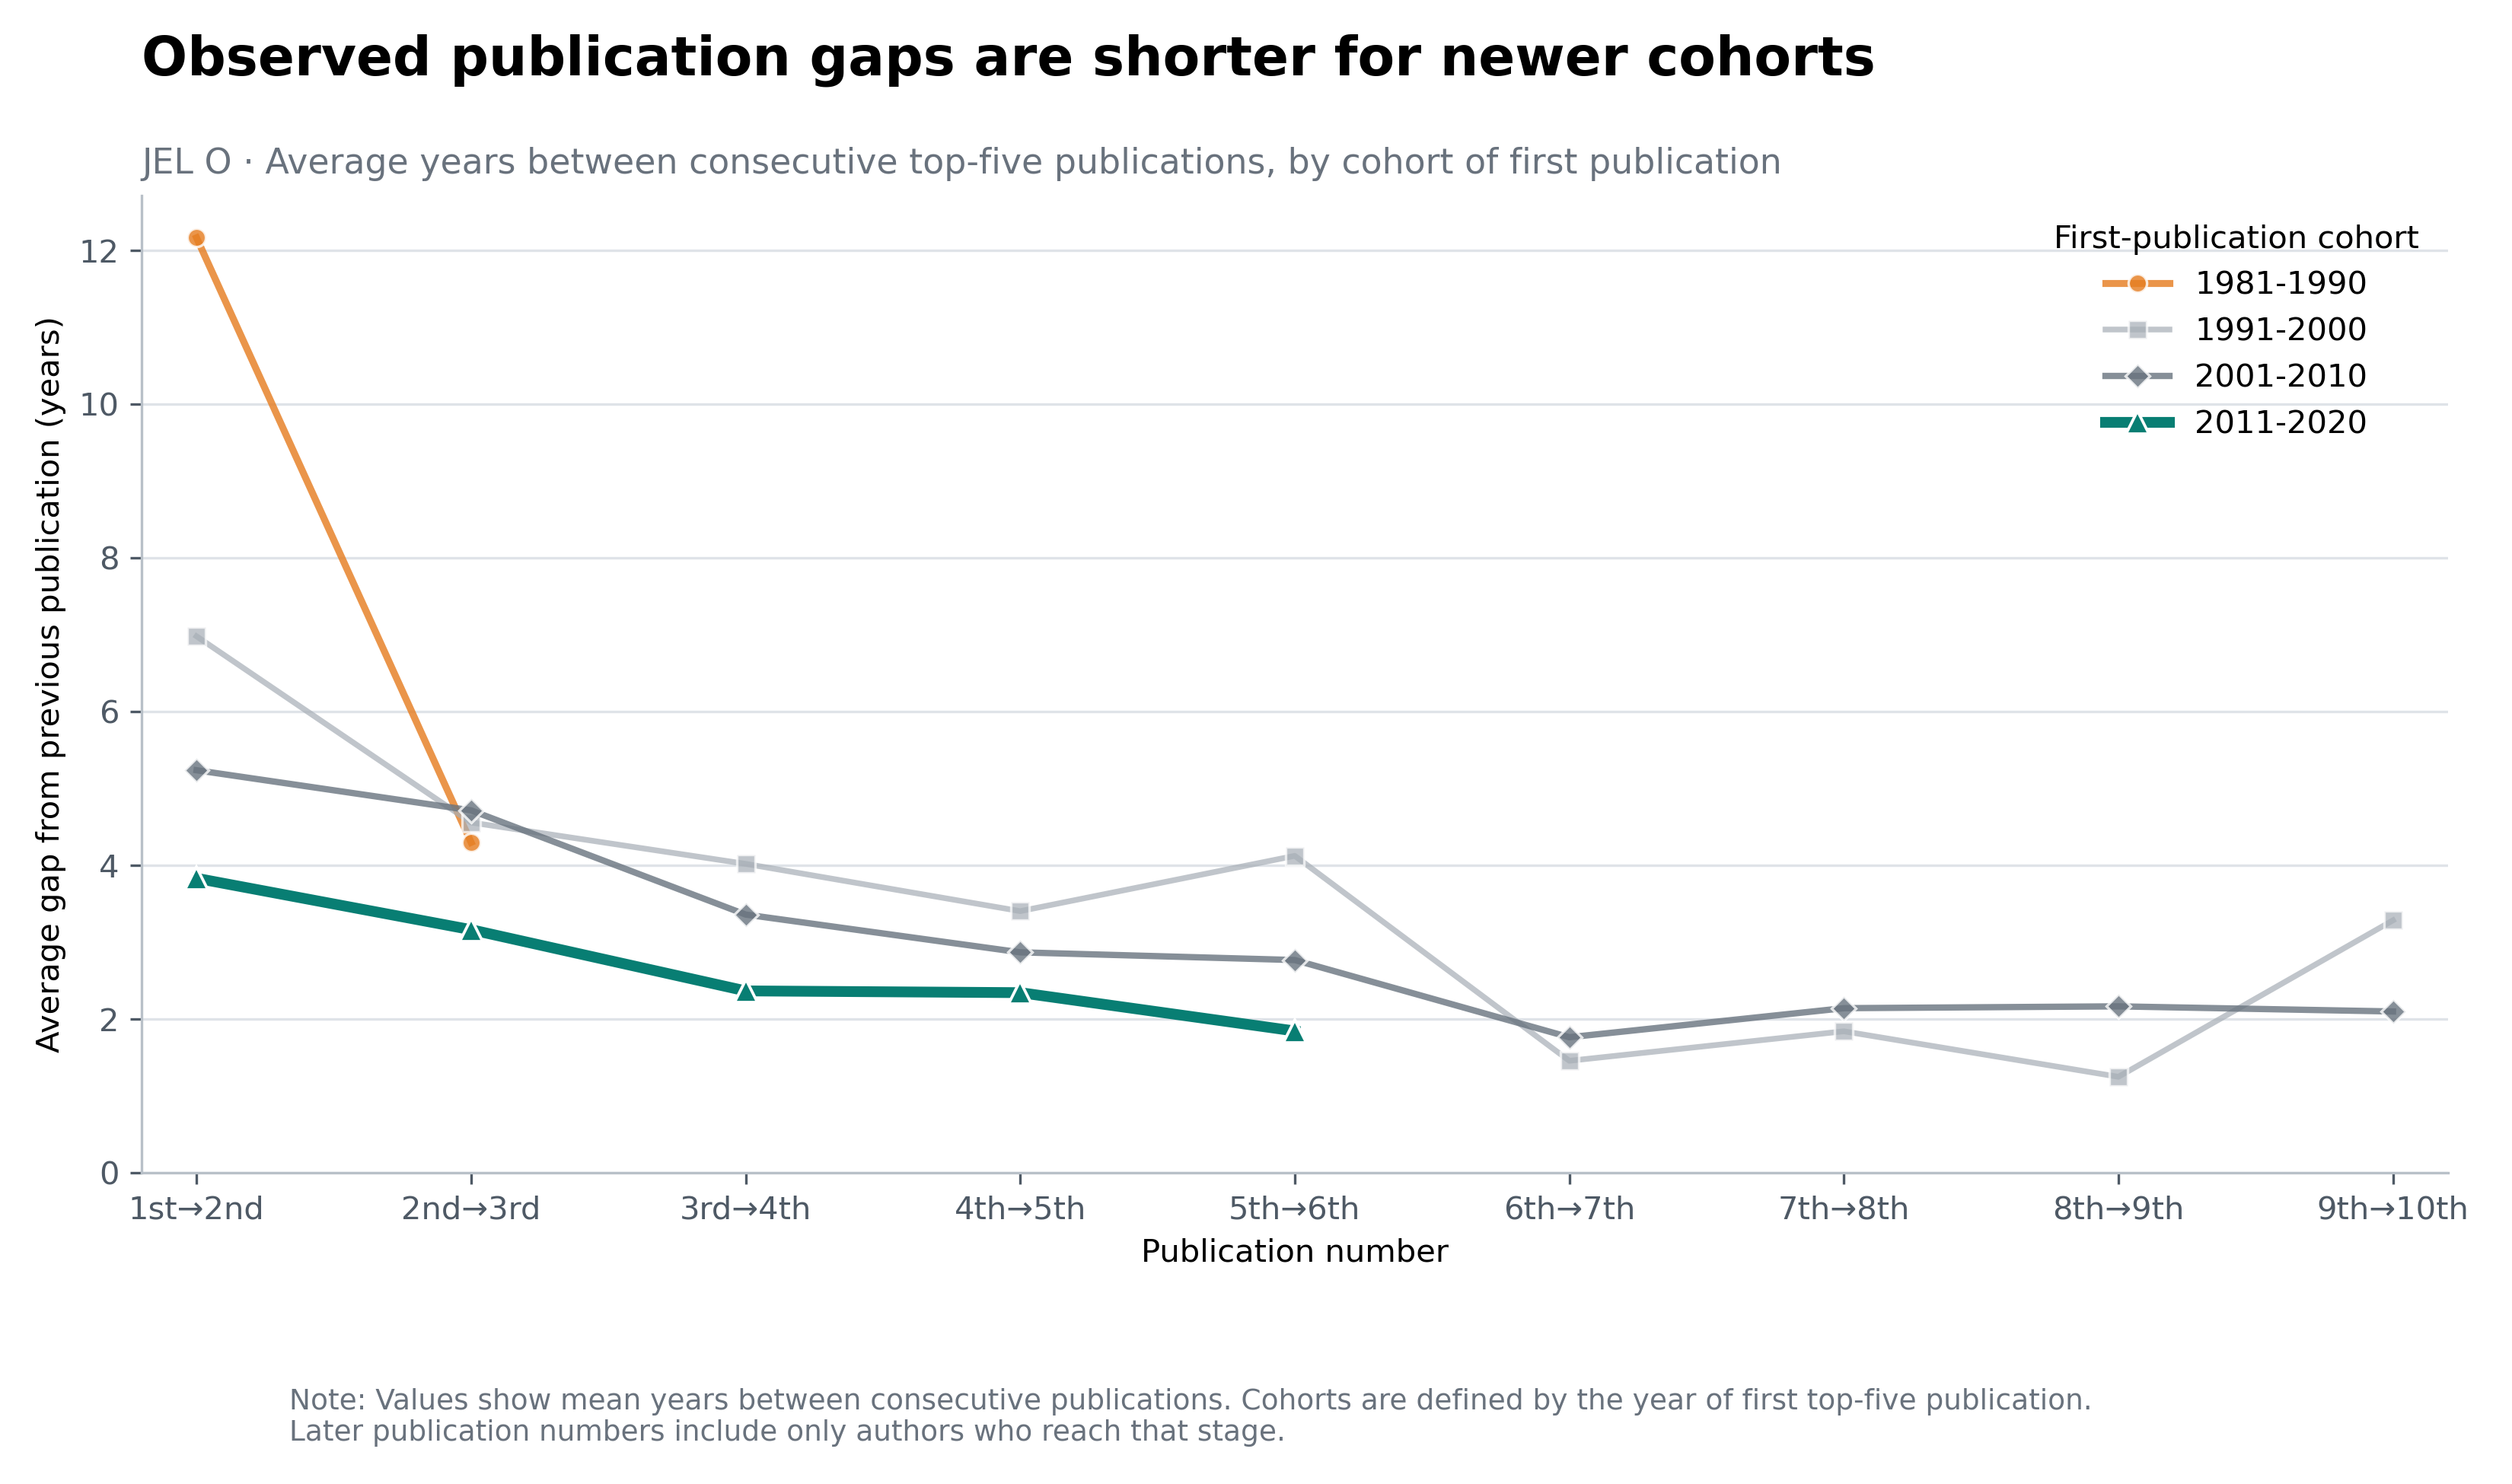

Data behind this chart, as committed beside it:
entry_cohort, from_publication_number, to_publication_number, publication_transition, number_of_authors, average_gap_years, median_gap_years, share_same_year
1981-1990, 1, 2, 1 to 2, 30, 12.17, 13.0, 0.03333
1981-1990, 2, 3, 2 to 3, 10, 4.3, 3.0, 0.0
1981-1990, 3, 4, 3 to 4, 7, 6.286, 5.0, 0.0
1981-1990, 4, 5, 4 to 5, 4, 2.25, 1.5, 0.0
1981-1990, 5, 6, 5 to 6, 3, 1.333, 1.0, 0.3333
1981-1990, 6, 7, 6 to 7, 3, 3.667, 2.0, 0.0
1981-1990, 7, 8, 7 to 8, 2, 4.0, 4.0, 0.0
1981-1990, 8, 9, 8 to 9, 1, 1.0, 1.0, 0.0
1981-1990, 9, 10, 9 to 10, 1, 1.0, 1.0, 0.0
1981-1990, 10, 11, 10 to 11, 1, 6.0, 6.0, 0.0
1991-2000, 1, 2, 1 to 2, 108, 6.981, 6.0, 0.0463
1991-2000, 2, 3, 2 to 3, 68, 4.559, 3.0, 0.07353
1991-2000, 3, 4, 3 to 4, 48, 4.021, 3.0, 0.125
1991-2000, 4, 5, 4 to 5, 37, 3.405, 3.0, 0.08108
1991-2000, 5, 6, 5 to 6, 32, 4.125, 4.0, 0.1562
1991-2000, 6, 7, 6 to 7, 24, 1.458, 1.0, 0.3333
1991-2000, 7, 8, 7 to 8, 19, 1.842, 1.0, 0.2105
1991-2000, 8, 9, 8 to 9, 16, 1.25, 1.0, 0.25
1991-2000, 9, 10, 9 to 10, 14, 3.286, 2.0, 0.1429
1991-2000, 10, 11, 10 to 11, 11, 1.364, 1.0, 0.1818
1991-2000, 11, 12, 11 to 12, 9, 1.333, 1.0, 0.2222
1991-2000, 12, 13, 12 to 13, 8, 1.0, 1.0, 0.375
1991-2000, 13, 14, 13 to 14, 7, 1.0, 1.0, 0.1429
1991-2000, 14, 15, 14 to 15, 7, 1.571, 1.0, 0.1429
1991-2000, 15, 16, 15 to 16, 7, 1.714, 1.0, 0.2857
1991-2000, 16, 17, 16 to 17, 6, 1.5, 1.0, 0.1667
1991-2000, 17, 18, 17 to 18, 4, 1.0, 0.5, 0.5
1991-2000, 18, 19, 18 to 19, 4, 1.5, 1.5, 0.0
1991-2000, 19, 20, 19 to 20, 4, 0.5, 0.0, 0.75
1991-2000, 20, 21, 20 to 21, 3, 0.0, 0.0, 1.0
1991-2000, 21, 22, 21 to 22, 3, 1.333, 1.0, 0.0
1991-2000, 22, 23, 22 to 23, 2, 2.5, 2.5, 0.0
1991-2000, 23, 24, 23 to 24, 1, 0.0, 0.0, 1.0
1991-2000, 24, 25, 24 to 25, 1, 1.0, 1.0, 0.0
1991-2000, 25, 26, 25 to 26, 1, 0.0, 0.0, 1.0
1991-2000, 26, 27, 26 to 27, 1, 1.0, 1.0, 0.0
1991-2000, 27, 28, 27 to 28, 1, 0.0, 0.0, 1.0
1991-2000, 28, 29, 28 to 29, 1, 1.0, 1.0, 0.0
1991-2000, 29, 30, 29 to 30, 1, 1.0, 1.0, 0.0
1991-2000, 30, 31, 30 to 31, 1, 0.0, 0.0, 1.0
1991-2000, 31, 32, 31 to 32, 1, 1.0, 1.0, 0.0
1991-2000, 32, 33, 32 to 33, 1, 1.0, 1.0, 0.0
1991-2000, 33, 34, 33 to 34, 1, 0.0, 0.0, 1.0
1991-2000, 34, 35, 34 to 35, 1, 1.0, 1.0, 0.0
1991-2000, 35, 36, 35 to 36, 1, 0.0, 0.0, 1.0
1991-2000, 36, 37, 36 to 37, 1, 1.0, 1.0, 0.0
1991-2000, 37, 38, 37 to 38, 1, 0.0, 0.0, 1.0
1991-2000, 38, 39, 38 to 39, 1, 0.0, 0.0, 1.0
1991-2000, 39, 40, 39 to 40, 1, 1.0, 1.0, 0.0
1991-2000, 40, 41, 40 to 41, 1, 1.0, 1.0, 0.0
1991-2000, 41, 42, 41 to 42, 1, 0.0, 0.0, 1.0
1991-2000, 42, 43, 42 to 43, 1, 1.0, 1.0, 0.0
1991-2000, 43, 44, 43 to 44, 1, 1.0, 1.0, 0.0
1991-2000, 44, 45, 44 to 45, 1, 1.0, 1.0, 0.0
1991-2000, 45, 46, 45 to 46, 1, 2.0, 2.0, 0.0
1991-2000, 46, 47, 46 to 47, 1, 0.0, 0.0, 1.0
1991-2000, 47, 48, 47 to 48, 1, 1.0, 1.0, 0.0
2001-2010, 1, 2, 1 to 2, 201, 5.239, 4.0, 0.05473
2001-2010, 2, 3, 2 to 3, 120, 4.717, 4.0, 0.06667
2001-2010, 3, 4, 3 to 4, 72, 3.361, 2.0, 0.125
... 25 more rows
